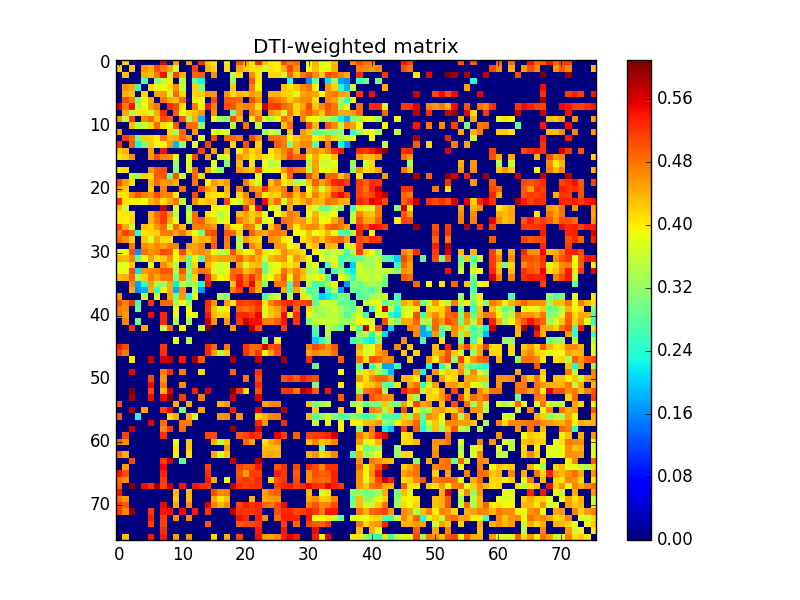

The data file committed next to this chart (first rows):
0.000000000000000000e+00, 4.185770613433323906e-01, 0.000000000000000000e+00, 0.000000000000000000e+00, 0.000000000000000000e+00, 0.000000000000000000e+00, 0.000000000000000000e+00, 5.583546125518319414e-01, 0.000000000000000000e+00, 4.545884626232504777e-01, 0.000000000000000000e+00, 4.526316745441872902e-01, 0.000000000000000000e+00, 5.223694121376185606e-01, 4.222657150713455265e-01, 4.054963430992925000e-01, 0.000000000000000000e+00, 4.027844506588447171e-01, 0.000000000000000000e+00, 5.016146754938233254e-01, 4.487967501254788161e-01, 4.049851526881506070e-01, 5.239580538131783927e-01, 4.279366807338932932e-01
4.185770613433323906e-01, 0.000000000000000000e+00, 4.266077925558808270e-01, 0.000000000000000000e+00, 4.594666270867021063e-01, 4.382482397542772912e-01, 5.057525909177078560e-01, 4.754685874585425909e-01, 4.460181726421023063e-01, 3.593165007804677846e-01, 0.000000000000000000e+00, 0.000000000000000000e+00, 5.137911111582383894e-01, 0.000000000000000000e+00, 4.366555697317873741e-01, 4.151566910422733181e-01, 0.000000000000000000e+00, 4.093176940386791807e-01, 0.000000000000000000e+00, 4.512878050221680870e-01, 4.271673281694174928e-01, 4.024662897014560925e-01, 4.085473860922136935e-01, 3.596729316758914274e-01
0.000000000000000000e+00, 4.266077925558808270e-01, 0.000000000000000000e+00, 0.000000000000000000e+00, 4.418849326175899872e-01, 4.270715827017173005e-01, 4.758574301425808062e-01, 5.430961814532945242e-01, 3.421739278138751783e-01, 5.114599580598339079e-01, 4.339033825450627768e-01, 0.000000000000000000e+00, 4.889738158053384964e-01, 4.952089771986412092e-01, 0.000000000000000000e+00, 4.618481672357009904e-01, 0.000000000000000000e+00, 0.000000000000000000e+00, 3.566084646823782234e-01, 4.095274840185709198e-01, 0.000000000000000000e+00, 4.657699760187771210e-01, 4.017167313017908081e-01, 0.000000000000000000e+00
0.000000000000000000e+00, 0.000000000000000000e+00, 0.000000000000000000e+00, 0.000000000000000000e+00, 2.530880356869359971e-01, 0.000000000000000000e+00, 3.098557870156973815e-01, 3.456101552178750258e-01, 4.061242551728386774e-01, 0.000000000000000000e+00, 3.431278387806340202e-01, 0.000000000000000000e+00, 2.888664967831302000e-01, 2.255682363632054988e-01, 0.000000000000000000e+00, 0.000000000000000000e+00, 0.000000000000000000e+00, 0.000000000000000000e+00, 3.292252421379088800e-01, 0.000000000000000000e+00, 0.000000000000000000e+00, 4.988390908365322729e-01, 4.012368166758538135e-01, 0.000000000000000000e+00
0.000000000000000000e+00, 4.594666270867021063e-01, 4.418849326175899872e-01, 2.530880356869359971e-01, 0.000000000000000000e+00, 4.161987057494159203e-01, 3.917934111029217070e-01, 3.896874707775977997e-01, 4.078130282745627277e-01, 4.651280497420214877e-01, 3.591274456706640139e-01, 0.000000000000000000e+00, 4.189275554757501130e-01, 3.082062420044076045e-01, 0.000000000000000000e+00, 0.000000000000000000e+00, 0.000000000000000000e+00, 0.000000000000000000e+00, 4.227392210055356814e-01, 0.000000000000000000e+00, 0.000000000000000000e+00, 4.718952713952875855e-01, 3.832305621045060118e-01, 0.000000000000000000e+00
0.000000000000000000e+00, 4.382482397542772912e-01, 4.270715827017173005e-01, 0.000000000000000000e+00, 4.161987057494159203e-01, 0.000000000000000000e+00, 4.455079348694053198e-01, 4.537373853739642970e-01, 3.657085671792916770e-01, 4.892828485710957742e-01, 4.128928242487668876e-01, 0.000000000000000000e+00, 4.142093037620568907e-01, 4.227704216753079836e-01, 4.556996599299859008e-01, 4.534808482634962168e-01, 0.000000000000000000e+00, 4.576951582936338858e-01, 4.100233850393231183e-01, 4.375066430238865878e-01, 4.262847503667541171e-01, 4.581377094820661133e-01, 4.382237063923337117e-01, 0.000000000000000000e+00
0.000000000000000000e+00, 5.057525909177078560e-01, 4.758574301425808062e-01, 3.098557870156973815e-01, 3.917934111029217070e-01, 4.455079348694053198e-01, 0.000000000000000000e+00, 4.783536803396202797e-01, 4.447594024634154986e-01, 4.279016679345384877e-01, 4.897726181088268849e-01, 0.000000000000000000e+00, 4.000377275860068083e-01, 3.857383228491282900e-01, 0.000000000000000000e+00, 5.045579668505013604e-01, 0.000000000000000000e+00, 4.957282424608837057e-01, 4.966156220524278186e-01, 4.871079751469167274e-01, 0.000000000000000000e+00, 5.033873155794332810e-01, 4.590574143637379256e-01, 0.000000000000000000e+00
5.583546125518319414e-01, 4.754685874585425909e-01, 5.430961814532945242e-01, 3.456101552178750258e-01, 3.896874707775977997e-01, 4.537373853739642970e-01, 4.783536803396202797e-01, 0.000000000000000000e+00, 5.271945687238391853e-01, 5.089284094107092704e-01, 4.067262760820399836e-01, 0.000000000000000000e+00, 4.788234863170970912e-01, 3.904238483559779871e-01, 5.444633484598920825e-01, 4.700135203133962158e-01, 0.000000000000000000e+00, 5.021675838710534245e-01, 4.961114536532690855e-01, 4.557710727856073007e-01, 4.720851865321041840e-01, 4.684259621668455109e-01, 4.080270952843481069e-01, 5.667637340848703520e-01
0.000000000000000000e+00, 4.460181726421023063e-01, 3.421739278138751783e-01, 4.061242551728386774e-01, 4.078130282745627277e-01, 3.657085671792916770e-01, 4.447594024634154986e-01, 5.271945687238391853e-01, 0.000000000000000000e+00, 4.937363736397685776e-01, 3.866204830160535066e-01, 4.167298101190994863e-01, 4.346311841094869788e-01, 4.561510458985674754e-01, 0.000000000000000000e+00, 4.655435461805879083e-01, 0.000000000000000000e+00, 0.000000000000000000e+00, 2.980185644172905768e-01, 4.596563774004908121e-01, 0.000000000000000000e+00, 4.735953530628204122e-01, 4.460779465128503207e-01, 0.000000000000000000e+00
4.545884626232504777e-01, 3.593165007804677846e-01, 5.114599580598339079e-01, 0.000000000000000000e+00, 4.651280497420214877e-01, 4.892828485710957742e-01, 4.279016679345384877e-01, 5.089284094107092704e-01, 4.937363736397685776e-01, 0.000000000000000000e+00, 5.004287471622098638e-01, 3.334725409267740859e-01, 4.385772984400995167e-01, 1.837856769561768133e-01, 0.000000000000000000e+00, 3.808781020812461726e-01, 3.303899900225625852e-01, 3.153863138088562890e-01, 5.009508775317510487e-01, 4.366906302798507777e-01, 0.000000000000000000e+00, 4.003479447543478176e-01, 4.828592899288194906e-01, 3.797153389192257089e-01
0.000000000000000000e+00, 0.000000000000000000e+00, 4.339033825450627768e-01, 3.431278387806340202e-01, 3.591274456706640139e-01, 4.128928242487668876e-01, 4.897726181088268849e-01, 4.067262760820399836e-01, 3.866204830160535066e-01, 5.004287471622098638e-01, 0.000000000000000000e+00, 4.864655130861286203e-01, 4.847394176568228241e-01, 3.216616633179191220e-01, 0.000000000000000000e+00, 0.000000000000000000e+00, 0.000000000000000000e+00, 0.000000000000000000e+00, 3.530348080615887119e-01, 0.000000000000000000e+00, 4.820269346237183172e-01, 0.000000000000000000e+00, 3.534383418512269115e-01, 0.000000000000000000e+00
4.526316745441872902e-01, 0.000000000000000000e+00, 0.000000000000000000e+00, 0.000000000000000000e+00, 0.000000000000000000e+00, 0.000000000000000000e+00, 0.000000000000000000e+00, 0.000000000000000000e+00, 4.167298101190994863e-01, 3.334725409267740859e-01, 4.864655130861286203e-01, 0.000000000000000000e+00, 4.528077527817523928e-01, 0.000000000000000000e+00, 0.000000000000000000e+00, 3.759835064411162775e-01, 3.803660229057549969e-01, 3.697166149971085058e-01, 0.000000000000000000e+00, 0.000000000000000000e+00, 0.000000000000000000e+00, 0.000000000000000000e+00, 0.000000000000000000e+00, 3.275745751536132122e-01
0.000000000000000000e+00, 5.137911111582383894e-01, 4.889738158053384964e-01, 2.888664967831302000e-01, 4.189275554757501130e-01, 4.142093037620568907e-01, 4.000377275860068083e-01, 4.788234863170970912e-01, 4.346311841094869788e-01, 4.385772984400995167e-01, 4.847394176568228241e-01, 4.528077527817523928e-01, 0.000000000000000000e+00, 3.828780311382686818e-01, 0.000000000000000000e+00, 5.078254350456574695e-01, 0.000000000000000000e+00, 4.923245512602000828e-01, 4.851285371024003923e-01, 4.775158226021806174e-01, 0.000000000000000000e+00, 5.048495110350442738e-01, 4.599750685086737012e-01, 0.000000000000000000e+00
5.223694121376185606e-01, 0.000000000000000000e+00, 4.952089771986412092e-01, 2.255682363632054988e-01, 3.082062420044076045e-01, 4.227704216753079836e-01, 3.857383228491282900e-01, 3.904238483559779871e-01, 4.561510458985674754e-01, 1.837856769561768133e-01, 3.216616633179191220e-01, 0.000000000000000000e+00, 3.828780311382686818e-01, 0.000000000000000000e+00, 5.138133769475921042e-01, 0.000000000000000000e+00, 0.000000000000000000e+00, 0.000000000000000000e+00, 4.159521788919259833e-01, 0.000000000000000000e+00, 5.058618432052215397e-01, 0.000000000000000000e+00, 4.175957145117176195e-01, 0.000000000000000000e+00
4.222657150713455265e-01, 4.366555697317873741e-01, 0.000000000000000000e+00, 0.000000000000000000e+00, 0.000000000000000000e+00, 4.556996599299859008e-01, 0.000000000000000000e+00, 5.444633484598920825e-01, 0.000000000000000000e+00, 0.000000000000000000e+00, 0.000000000000000000e+00, 0.000000000000000000e+00, 0.000000000000000000e+00, 5.138133769475921042e-01, 0.000000000000000000e+00, 4.507497462550947853e-01, 0.000000000000000000e+00, 4.416807130754292765e-01, 0.000000000000000000e+00, 3.958004217100855038e-01, 4.523068815035051204e-01, 4.144030469173798914e-01, 4.345370390473046185e-01, 0.000000000000000000e+00
4.054963430992925000e-01, 4.151566910422733181e-01, 4.618481672357009904e-01, 0.000000000000000000e+00, 0.000000000000000000e+00, 4.534808482634962168e-01, 5.045579668505013604e-01, 4.700135203133962158e-01, 4.655435461805879083e-01, 3.808781020812461726e-01, 0.000000000000000000e+00, 3.759835064411162775e-01, 5.078254350456574695e-01, 0.000000000000000000e+00, 4.507497462550947853e-01, 0.000000000000000000e+00, 3.741881954839452185e-01, 3.672459652114213879e-01, 0.000000000000000000e+00, 4.588259195852011918e-01, 4.340376644547095930e-01, 4.031509429039232262e-01, 4.268958779919035940e-01, 4.025584844743814172e-01
0.000000000000000000e+00, 0.000000000000000000e+00, 0.000000000000000000e+00, 0.000000000000000000e+00, 0.000000000000000000e+00, 0.000000000000000000e+00, 0.000000000000000000e+00, 0.000000000000000000e+00, 0.000000000000000000e+00, 3.303899900225625852e-01, 0.000000000000000000e+00, 3.803660229057549969e-01, 0.000000000000000000e+00, 0.000000000000000000e+00, 0.000000000000000000e+00, 3.741881954839452185e-01, 0.000000000000000000e+00, 3.150659448767976212e-01, 0.000000000000000000e+00, 4.331020449148895168e-01, 0.000000000000000000e+00, 4.064517580113832240e-01, 0.000000000000000000e+00, 3.849792920917641248e-01
4.027844506588447171e-01, 4.093176940386791807e-01, 0.000000000000000000e+00, 0.000000000000000000e+00, 0.000000000000000000e+00, 4.576951582936338858e-01, 4.957282424608837057e-01, 5.021675838710534245e-01, 0.000000000000000000e+00, 3.153863138088562890e-01, 0.000000000000000000e+00, 3.697166149971085058e-01, 4.923245512602000828e-01, 0.000000000000000000e+00, 4.416807130754292765e-01, 3.672459652114213879e-01, 3.150659448767976212e-01, 0.000000000000000000e+00, 0.000000000000000000e+00, 4.569897148909248252e-01, 4.360730760487990798e-01, 4.251332208199438134e-01, 5.074546011676686064e-01, 3.844527757283793257e-01
0.000000000000000000e+00, 0.000000000000000000e+00, 3.566084646823782234e-01, 3.292252421379088800e-01, 4.227392210055356814e-01, 4.100233850393231183e-01, 4.966156220524278186e-01, 4.961114536532690855e-01, 2.980185644172905768e-01, 5.009508775317510487e-01, 3.530348080615887119e-01, 0.000000000000000000e+00, 4.851285371024003923e-01, 4.159521788919259833e-01, 0.000000000000000000e+00, 0.000000000000000000e+00, 0.000000000000000000e+00, 0.000000000000000000e+00, 0.000000000000000000e+00, 0.000000000000000000e+00, 0.000000000000000000e+00, 0.000000000000000000e+00, 3.866563900045876245e-01, 0.000000000000000000e+00
5.016146754938233254e-01, 4.512878050221680870e-01, 4.095274840185709198e-01, 0.000000000000000000e+00, 0.000000000000000000e+00, 4.375066430238865878e-01, 4.871079751469167274e-01, 4.557710727856073007e-01, 4.596563774004908121e-01, 4.366906302798507777e-01, 0.000000000000000000e+00, 0.000000000000000000e+00, 4.775158226021806174e-01, 0.000000000000000000e+00, 3.958004217100855038e-01, 4.588259195852011918e-01, 4.331020449148895168e-01, 4.569897148909248252e-01, 0.000000000000000000e+00, 0.000000000000000000e+00, 4.738715367719615879e-01, 4.116879258277675868e-01, 3.664659843309697185e-01, 0.000000000000000000e+00
4.487967501254788161e-01, 4.271673281694174928e-01, 0.000000000000000000e+00, 0.000000000000000000e+00, 0.000000000000000000e+00, 4.262847503667541171e-01, 0.000000000000000000e+00, 4.720851865321041840e-01, 0.000000000000000000e+00, 0.000000000000000000e+00, 4.820269346237183172e-01, 0.000000000000000000e+00, 0.000000000000000000e+00, 5.058618432052215397e-01, 4.523068815035051204e-01, 4.340376644547095930e-01, 0.000000000000000000e+00, 4.360730760487990798e-01, 0.000000000000000000e+00, 4.738715367719615879e-01, 0.000000000000000000e+00, 4.667588218636057884e-01, 4.495856804841419918e-01, 5.260458738602472595e-01
4.049851526881506070e-01, 4.024662897014560925e-01, 4.657699760187771210e-01, 4.988390908365322729e-01, 4.718952713952875855e-01, 4.581377094820661133e-01, 5.033873155794332810e-01, 4.684259621668455109e-01, 4.735953530628204122e-01, 4.003479447543478176e-01, 0.000000000000000000e+00, 0.000000000000000000e+00, 5.048495110350442738e-01, 0.000000000000000000e+00, 4.144030469173798914e-01, 4.031509429039232262e-01, 4.064517580113832240e-01, 4.251332208199438134e-01, 0.000000000000000000e+00, 4.116879258277675868e-01, 4.667588218636057884e-01, 0.000000000000000000e+00, 4.790007450671198153e-01, 3.969824815312030797e-01
5.239580538131783927e-01, 4.085473860922136935e-01, 4.017167313017908081e-01, 4.012368166758538135e-01, 3.832305621045060118e-01, 4.382237063923337117e-01, 4.590574143637379256e-01, 4.080270952843481069e-01, 4.460779465128503207e-01, 4.828592899288194906e-01, 3.534383418512269115e-01, 0.000000000000000000e+00, 4.599750685086737012e-01, 4.175957145117176195e-01, 4.345370390473046185e-01, 4.268958779919035940e-01, 0.000000000000000000e+00, 5.074546011676686064e-01, 3.866563900045876245e-01, 3.664659843309697185e-01, 4.495856804841419918e-01, 4.790007450671198153e-01, 0.000000000000000000e+00, 5.492884628894267873e-01
4.279366807338932932e-01, 3.596729316758914274e-01, 0.000000000000000000e+00, 0.000000000000000000e+00, 0.000000000000000000e+00, 0.000000000000000000e+00, 0.000000000000000000e+00, 5.667637340848703520e-01, 0.000000000000000000e+00, 3.797153389192257089e-01, 0.000000000000000000e+00, 3.275745751536132122e-01, 0.000000000000000000e+00, 0.000000000000000000e+00, 0.000000000000000000e+00, 4.025584844743814172e-01, 3.849792920917641248e-01, 3.844527757283793257e-01, 0.000000000000000000e+00, 0.000000000000000000e+00, 5.260458738602472595e-01, 3.969824815312030797e-01, 5.492884628894267873e-01, 0.000000000000000000e+00
3.995875852882267987e-01, 4.068426403727187779e-01, 4.121480199176936754e-01, 0.000000000000000000e+00, 0.000000000000000000e+00, 4.356421058287651138e-01, 4.920559957899683923e-01, 5.148414784765996677e-01, 4.527423841370609159e-01, 3.421566301272596089e-01, 0.000000000000000000e+00, 3.718548990697698731e-01, 4.866181022101924158e-01, 0.000000000000000000e+00, 4.050362851716448054e-01, 3.854360199785670793e-01, 3.411285762110075059e-01, 3.733084651972097823e-01, 0.000000000000000000e+00, 4.304701142093683153e-01, 4.481269544101617042e-01, 4.228364586726138241e-01, 4.376253599734720723e-01, 3.834784528449646790e-01
4.025507712692902862e-01, 3.961043854258682884e-01, 4.150351683610805087e-01, 0.000000000000000000e+00, 0.000000000000000000e+00, 4.363284307386693928e-01, 4.787622088076926019e-01, 5.188607704567181900e-01, 4.386531489275605766e-01, 3.853499101946802896e-01, 0.000000000000000000e+00, 3.430159702040597169e-01, 4.809910812798712798e-01, 4.961992915224565093e-01, 4.329991933382176250e-01, 4.218875676025879984e-01, 3.702324676012618276e-01, 3.973231584490231061e-01, 0.000000000000000000e+00, 4.742982963751096737e-01, 4.472184512515059995e-01, 4.129124035386195213e-01, 4.832452169012838028e-01, 3.688073937971541039e-01
5.077893533061692555e-01, 4.430199350658097779e-01, 3.593523984011304795e-01, 0.000000000000000000e+00, 4.293119747372048933e-01, 4.165869203255285758e-01, 4.599636059357400941e-01, 4.862282391220585920e-01, 3.637991486981242972e-01, 4.865441496758965978e-01, 4.300743256739956166e-01, 0.000000000000000000e+00, 4.723206153518120787e-01, 4.756908123891496198e-01, 4.678155639079575878e-01, 4.545851318367777893e-01, 0.000000000000000000e+00, 4.556864723402075934e-01, 3.989482014762549822e-01, 3.995970154952410147e-01, 4.763490340319028737e-01, 4.711191048906118728e-01, 3.683881605900957146e-01, 0.000000000000000000e+00
4.728646883577539151e-01, 5.118139325207757828e-01, 4.871170665520966891e-01, 2.358992765200713104e-01, 4.059777839037752023e-01, 4.144926348364783020e-01, 4.203315894598618763e-01, 4.744136437917170768e-01, 4.760010289946930984e-01, 4.475642658269256002e-01, 4.820805780690182729e-01, 4.267563229097565136e-01, 3.870995544209959727e-01, 3.012325412976272210e-01, 4.990326844740881063e-01, 5.082515010155519430e-01, 0.000000000000000000e+00, 4.973523077756666910e-01, 4.857440084193316854e-01, 4.173490164133222824e-01, 0.000000000000000000e+00, 4.942674825806724903e-01, 4.542956129990490810e-01, 4.431678117222292990e-01
4.870232022852684084e-01, 4.594573393122294847e-01, 4.184027319162648140e-01, 0.000000000000000000e+00, 4.263878922214939249e-01, 3.733200891904649987e-01, 4.477818472944716799e-01, 4.117977938458057818e-01, 4.135513407339324043e-01, 0.000000000000000000e+00, 0.000000000000000000e+00, 0.000000000000000000e+00, 4.253620212170948767e-01, 4.385680762329476901e-01, 4.368202829724601166e-01, 4.832596834488275261e-01, 0.000000000000000000e+00, 4.756849057955401250e-01, 0.000000000000000000e+00, 3.420239810843133110e-01, 4.569244702193743790e-01, 4.289643912865354070e-01, 4.139770249451348860e-01, 0.000000000000000000e+00
0.000000000000000000e+00, 0.000000000000000000e+00, 4.756905161334153975e-01, 0.000000000000000000e+00, 4.631599592594379255e-01, 4.481090420592142021e-01, 4.645709531482540844e-01, 4.484722148570041145e-01, 4.705278931072822135e-01, 4.706414332854892968e-01, 0.000000000000000000e+00, 4.554155864695386136e-01, 4.498323427085104131e-01, 4.672604586109970759e-01, 0.000000000000000000e+00, 4.944666340169748264e-01, 0.000000000000000000e+00, 4.698675823269820029e-01, 0.000000000000000000e+00, 3.540195594490911923e-01, 0.000000000000000000e+00, 4.706052445908736059e-01, 4.364002678744942076e-01, 0.000000000000000000e+00
3.870612514701776141e-01, 3.907191433466625785e-01, 5.025458285720381113e-01, 1.652152363838109983e-01, 4.825108546481696736e-01, 4.575680994119825096e-01, 4.664707811938461068e-01, 5.067110951371553984e-01, 4.947847490287172190e-01, 3.916273912996637852e-01, 5.087150193504758056e-01, 4.252513013109007201e-01, 4.533352152242065003e-01, 4.654002437567085204e-01, 4.484207734764141806e-01, 3.893202919725545219e-01, 3.483219053675236099e-01, 3.547834758872365768e-01, 5.040888663956610838e-01, 4.250429607452531067e-01, 3.912042432042607265e-01, 4.044724485828407046e-01, 4.756950429977129247e-01, 4.068333306111698855e-01
4.412210535257752864e-01, 4.323537847952280133e-01, 4.681381429807309202e-01, 2.906659923608714835e-01, 3.944227566387438766e-01, 4.492634128708070107e-01, 4.103517656991418905e-01, 4.237618112711534768e-01, 4.655437772859740142e-01, 3.848632439872933797e-01, 4.357627262246421274e-01, 2.818384841833290744e-01, 3.979985147805361057e-01, 2.841197399924362266e-01, 4.653996657223711253e-01, 4.433204857846239078e-01, 4.519464870157313130e-01, 4.532248697820590033e-01, 4.515702859229028809e-01, 4.930396093225931087e-01, 4.449659182497133214e-01, 4.721357366536064748e-01, 4.422032950132762097e-01, 3.626291675228001110e-01
3.752918691372086890e-01, 3.782820066680955273e-01, 4.210228943054660777e-01, 0.000000000000000000e+00, 0.000000000000000000e+00, 3.792475790328967977e-01, 0.000000000000000000e+00, 4.649402142018568829e-01, 4.239581969224319180e-01, 3.519885096621523934e-01, 0.000000000000000000e+00, 3.082046125718028162e-01, 4.151168883544371080e-01, 0.000000000000000000e+00, 4.416539392544929776e-01, 4.012455520982640134e-01, 3.603522474693621191e-01, 3.894570088221969151e-01, 0.000000000000000000e+00, 4.488318494599121133e-01, 3.675343975076275083e-01, 4.284312426279083819e-01, 4.335480004833084933e-01, 2.922623722977030769e-01
3.840462121443122823e-01, 3.854401257317571217e-01, 5.056124292783179541e-01, 2.130876319028444099e-01, 4.549184777458454843e-01, 4.646415282954496906e-01, 4.672967645911538237e-01, 5.039191823282205274e-01, 4.944195879409625238e-01, 3.385958902352376731e-01, 4.988101288801011224e-01, 3.146878894024183748e-01, 4.454378257372001992e-01, 4.799186195995648885e-01, 4.718086927837402134e-01, 3.729669002547333911e-01, 3.653337858324379184e-01, 3.743714069907241870e-01, 4.908627116719809225e-01, 4.791100043600872160e-01, 4.296328544299449215e-01, 4.515984068876481849e-01, 4.808726804836975233e-01, 2.927505728795932183e-01
4.329180055788183767e-01, 4.422786955684055998e-01, 4.911668916845353117e-01, 3.333387842391987155e-01, 4.189134199957025850e-01, 4.748335997763674099e-01, 4.487973852760476778e-01, 4.781349464971009211e-01, 4.770554540570213775e-01, 3.062325018945509791e-01, 4.657743940256933168e-01, 3.001100724634110928e-01, 4.169237380989169739e-01, 0.000000000000000000e+00, 5.211779667884971490e-01, 4.323114874537987151e-01, 3.839197402135033910e-01, 4.082952997157858754e-01, 4.906787550563305178e-01, 5.292575234897251013e-01, 4.734179092368350217e-01, 5.217816374484879338e-01, 4.720298234009003835e-01, 3.637515777465938904e-01
0.000000000000000000e+00, 0.000000000000000000e+00, 4.680287045014226988e-01, 1.748562445240073870e-01, 2.424348719757621895e-01, 4.515363274504666791e-01, 3.301801696154945120e-01, 3.261259497334024204e-01, 4.435566962804998181e-01, 2.174732031217034012e-01, 3.510847514936448754e-01, 3.232592746877094858e-01, 3.438988136489536940e-01, 2.304120632908616129e-01, 5.402565317574007375e-01, 0.000000000000000000e+00, 0.000000000000000000e+00, 0.000000000000000000e+00, 4.237882912632184862e-01, 5.415062643225032613e-01, 4.880723684959489272e-01, 5.493764671339648187e-01, 4.433425870901229193e-01, 3.053575754165648859e-01
0.000000000000000000e+00, 0.000000000000000000e+00, 4.445863563821854103e-01, 1.601386537484758010e-01, 1.822707214825322053e-01, 4.384456658394659256e-01, 2.506043925940085182e-01, 3.943556228037892741e-01, 4.455334595358235728e-01, 1.799085200824923902e-01, 4.629860310291161185e-01, 0.000000000000000000e+00, 3.514963978079874152e-01, 1.679891789018239934e-01, 0.000000000000000000e+00, 0.000000000000000000e+00, 0.000000000000000000e+00, 0.000000000000000000e+00, 4.712684785229265816e-01, 5.140590356897908331e-01, 0.000000000000000000e+00, 5.070588201631531788e-01, 4.369476466730559117e-01, 0.000000000000000000e+00
4.606978434794107846e-01, 0.000000000000000000e+00, 0.000000000000000000e+00, 0.000000000000000000e+00, 3.546974609814719237e-01, 0.000000000000000000e+00, 3.817636411388187212e-01, 0.000000000000000000e+00, 4.513492143261165213e-01, 3.038124481584287273e-01, 4.529966532678946778e-01, 2.434202084648343090e-01, 3.840308896255736903e-01, 0.000000000000000000e+00, 0.000000000000000000e+00, 0.000000000000000000e+00, 3.320979436088318248e-01, 3.120120465755463202e-01, 0.000000000000000000e+00, 0.000000000000000000e+00, 0.000000000000000000e+00, 0.000000000000000000e+00, 0.000000000000000000e+00, 2.629356483725238114e-01
5.051298503581495014e-01, 4.715218712126854061e-01, 5.256313400001866309e-01, 2.601610580212270207e-01, 0.000000000000000000e+00, 5.228066786889566941e-01, 0.000000000000000000e+00, 4.838407322726404058e-01, 4.855241399176394856e-01, 3.343505555362157877e-01, 3.923247520996208104e-01, 3.239637463502721970e-01, 0.000000000000000000e+00, 0.000000000000000000e+00, 5.257202589376442914e-01, 4.557554302526580225e-01, 0.000000000000000000e+00, 4.554783016560898234e-01, 4.056663494868127939e-01, 5.181502706405932690e-01, 5.110096989397766576e-01, 5.121919656920649322e-01, 5.262397132514415876e-01, 4.050508058549027179e-01
4.758988833425750187e-01, 4.633740379428185063e-01, 0.000000000000000000e+00, 2.952602803707122803e-01, 0.000000000000000000e+00, 0.000000000000000000e+00, 0.000000000000000000e+00, 0.000000000000000000e+00, 0.000000000000000000e+00, 3.909940816489850812e-01, 0.000000000000000000e+00, 3.884700451524559783e-01, 0.000000000000000000e+00, 0.000000000000000000e+00, 5.169403458785776229e-01, 4.271387091495186250e-01, 3.669312385299468016e-01, 4.010074065931841236e-01, 0.000000000000000000e+00, 4.918736269536815864e-01, 4.768386453365662248e-01, 4.938706876781179811e-01, 5.134201066307403361e-01, 3.683104802046012760e-01
4.768892459884364055e-01, 4.539166014329499843e-01, 0.000000000000000000e+00, 0.000000000000000000e+00, 0.000000000000000000e+00, 5.453147360651751097e-01, 0.000000000000000000e+00, 5.293727381193831238e-01, 0.000000000000000000e+00, 3.871755477772627074e-01, 0.000000000000000000e+00, 3.884728255639494088e-01, 3.861235094011675750e-01, 0.000000000000000000e+00, 5.383446140087978504e-01, 4.318167769782172982e-01, 4.136297263159300908e-01, 4.200552634970434185e-01, 0.000000000000000000e+00, 5.289727661887424492e-01, 5.327640193384384215e-01, 5.102801396642910881e-01, 5.508577854476526259e-01, 3.709882143142476107e-01
0.000000000000000000e+00, 4.684457329043618112e-01, 0.000000000000000000e+00, 2.946198582649230957e-01, 0.000000000000000000e+00, 0.000000000000000000e+00, 0.000000000000000000e+00, 5.316662132123377571e-01, 0.000000000000000000e+00, 3.370962745569541230e-01, 0.000000000000000000e+00, 3.397503418202000858e-01, 0.000000000000000000e+00, 0.000000000000000000e+00, 5.705992451748376215e-01, 4.581827636525109271e-01, 0.000000000000000000e+00, 4.520694813416226143e-01, 0.000000000000000000e+00, 5.206116086853536107e-01, 5.738146473918784851e-01, 5.453828426600353385e-01, 5.438624675538039632e-01, 4.718708103791333097e-01
0.000000000000000000e+00, 0.000000000000000000e+00, 5.221875422664075117e-01, 0.000000000000000000e+00, 4.430423007356624754e-01, 0.000000000000000000e+00, 0.000000000000000000e+00, 3.662166142077228903e-01, 4.880028171107118062e-01, 0.000000000000000000e+00, 3.952193628771640266e-01, 0.000000000000000000e+00, 0.000000000000000000e+00, 3.552216089954184919e-01, 6.089784677432716897e-01, 0.000000000000000000e+00, 0.000000000000000000e+00, 0.000000000000000000e+00, 4.552155346322825924e-01, 0.000000000000000000e+00, 0.000000000000000000e+00, 5.748818427280513177e-01, 5.024848788774316510e-01, 0.000000000000000000e+00
0.000000000000000000e+00, 0.000000000000000000e+00, 0.000000000000000000e+00, 0.000000000000000000e+00, 0.000000000000000000e+00, 0.000000000000000000e+00, 0.000000000000000000e+00, 0.000000000000000000e+00, 0.000000000000000000e+00, 0.000000000000000000e+00, 0.000000000000000000e+00, 0.000000000000000000e+00, 0.000000000000000000e+00, 0.000000000000000000e+00, 0.000000000000000000e+00, 0.000000000000000000e+00, 0.000000000000000000e+00, 0.000000000000000000e+00, 0.000000000000000000e+00, 0.000000000000000000e+00, 0.000000000000000000e+00, 0.000000000000000000e+00, 0.000000000000000000e+00, 0.000000000000000000e+00
0.000000000000000000e+00, 0.000000000000000000e+00, 0.000000000000000000e+00, 0.000000000000000000e+00, 0.000000000000000000e+00, 0.000000000000000000e+00, 0.000000000000000000e+00, 0.000000000000000000e+00, 0.000000000000000000e+00, 3.879191629320645207e-01, 0.000000000000000000e+00, 3.587102168200670960e-01, 0.000000000000000000e+00, 0.000000000000000000e+00, 0.000000000000000000e+00, 0.000000000000000000e+00, 0.000000000000000000e+00, 0.000000000000000000e+00, 0.000000000000000000e+00, 0.000000000000000000e+00, 0.000000000000000000e+00, 0.000000000000000000e+00, 0.000000000000000000e+00, 3.091137207563035005e-01
5.397466980733924835e-01, 5.031082116473173382e-01, 0.000000000000000000e+00, 0.000000000000000000e+00, 0.000000000000000000e+00, 0.000000000000000000e+00, 0.000000000000000000e+00, 5.184198561620926293e-01, 0.000000000000000000e+00, 0.000000000000000000e+00, 0.000000000000000000e+00, 0.000000000000000000e+00, 0.000000000000000000e+00, 0.000000000000000000e+00, 5.241296485784662229e-01, 4.847917047595274864e-01, 0.000000000000000000e+00, 4.804702532978871732e-01, 0.000000000000000000e+00, 0.000000000000000000e+00, 5.207974606007899077e-01, 4.868567862943313784e-01, 4.888837397077633873e-01, 5.656103076497945858e-01
5.112544279368284039e-01, 4.749972036334093040e-01, 0.000000000000000000e+00, 0.000000000000000000e+00, 0.000000000000000000e+00, 0.000000000000000000e+00, 0.000000000000000000e+00, 5.217953267569840348e-01, 0.000000000000000000e+00, 0.000000000000000000e+00, 0.000000000000000000e+00, 0.000000000000000000e+00, 0.000000000000000000e+00, 0.000000000000000000e+00, 5.309171712070028804e-01, 4.511403936919777258e-01, 3.437015096407803894e-01, 4.234319689216757832e-01, 0.000000000000000000e+00, 0.000000000000000000e+00, 5.217505847181840295e-01, 4.799504249458548255e-01, 5.199221593771227168e-01, 3.968645727834431147e-01
0.000000000000000000e+00, 0.000000000000000000e+00, 4.025203082470146798e-01, 0.000000000000000000e+00, 0.000000000000000000e+00, 5.681853298626121651e-01, 0.000000000000000000e+00, 5.595333657831746965e-01, 5.726344608792758306e-01, 0.000000000000000000e+00, 5.393366371124729275e-01, 0.000000000000000000e+00, 5.876612663269042969e-01, 4.942823877732548943e-01, 0.000000000000000000e+00, 0.000000000000000000e+00, 0.000000000000000000e+00, 0.000000000000000000e+00, 5.828425109783088587e-01, 0.000000000000000000e+00, 0.000000000000000000e+00, 0.000000000000000000e+00, 5.711759274717137513e-01, 0.000000000000000000e+00
0.000000000000000000e+00, 0.000000000000000000e+00, 0.000000000000000000e+00, 0.000000000000000000e+00, 0.000000000000000000e+00, 0.000000000000000000e+00, 0.000000000000000000e+00, 0.000000000000000000e+00, 0.000000000000000000e+00, 0.000000000000000000e+00, 0.000000000000000000e+00, 0.000000000000000000e+00, 0.000000000000000000e+00, 0.000000000000000000e+00, 0.000000000000000000e+00, 0.000000000000000000e+00, 0.000000000000000000e+00, 0.000000000000000000e+00, 0.000000000000000000e+00, 0.000000000000000000e+00, 0.000000000000000000e+00, 0.000000000000000000e+00, 0.000000000000000000e+00, 0.000000000000000000e+00
0.000000000000000000e+00, 0.000000000000000000e+00, 5.513794152031984419e-01, 0.000000000000000000e+00, 0.000000000000000000e+00, 0.000000000000000000e+00, 0.000000000000000000e+00, 4.700622730021143947e-01, 5.279906827303262329e-01, 0.000000000000000000e+00, 4.757613172257030842e-01, 0.000000000000000000e+00, 0.000000000000000000e+00, 4.145820164895840931e-01, 0.000000000000000000e+00, 0.000000000000000000e+00, 0.000000000000000000e+00, 0.000000000000000000e+00, 4.923668131592427999e-01, 0.000000000000000000e+00, 0.000000000000000000e+00, 0.000000000000000000e+00, 5.222715863441351747e-01, 0.000000000000000000e+00
0.000000000000000000e+00, 0.000000000000000000e+00, 0.000000000000000000e+00, 0.000000000000000000e+00, 0.000000000000000000e+00, 5.089477057805819049e-01, 0.000000000000000000e+00, 4.546090467782288869e-01, 0.000000000000000000e+00, 0.000000000000000000e+00, 0.000000000000000000e+00, 0.000000000000000000e+00, 0.000000000000000000e+00, 0.000000000000000000e+00, 0.000000000000000000e+00, 0.000000000000000000e+00, 0.000000000000000000e+00, 0.000000000000000000e+00, 0.000000000000000000e+00, 0.000000000000000000e+00, 4.764267206192017157e-01, 0.000000000000000000e+00, 5.042872761618724109e-01, 0.000000000000000000e+00
0.000000000000000000e+00, 0.000000000000000000e+00, 0.000000000000000000e+00, 0.000000000000000000e+00, 0.000000000000000000e+00, 5.480228761265456550e-01, 0.000000000000000000e+00, 4.746788924794708153e-01, 0.000000000000000000e+00, 0.000000000000000000e+00, 4.635715124863615255e-01, 0.000000000000000000e+00, 0.000000000000000000e+00, 0.000000000000000000e+00, 0.000000000000000000e+00, 0.000000000000000000e+00, 0.000000000000000000e+00, 0.000000000000000000e+00, 0.000000000000000000e+00, 0.000000000000000000e+00, 0.000000000000000000e+00, 0.000000000000000000e+00, 5.261528328013364009e-01, 0.000000000000000000e+00
0.000000000000000000e+00, 0.000000000000000000e+00, 6.079709242671209601e-01, 0.000000000000000000e+00, 0.000000000000000000e+00, 5.031622404540126992e-01, 0.000000000000000000e+00, 4.363915425034343154e-01, 5.633653785288421645e-01, 0.000000000000000000e+00, 0.000000000000000000e+00, 0.000000000000000000e+00, 5.333264295603252769e-01, 0.000000000000000000e+00, 5.588581445129988667e-01, 0.000000000000000000e+00, 0.000000000000000000e+00, 0.000000000000000000e+00, 5.996785026725707235e-01, 5.239373545675277688e-01, 4.074344744526284257e-01, 0.000000000000000000e+00, 5.003445962337157438e-01, 0.000000000000000000e+00
0.000000000000000000e+00, 0.000000000000000000e+00, 5.881332935871977918e-01, 0.000000000000000000e+00, 0.000000000000000000e+00, 5.482309267986504864e-01, 0.000000000000000000e+00, 5.494889645787329746e-01, 6.036086557312867473e-01, 0.000000000000000000e+00, 5.125432162660532587e-01, 0.000000000000000000e+00, 0.000000000000000000e+00, 4.749628332213273740e-01, 0.000000000000000000e+00, 0.000000000000000000e+00, 0.000000000000000000e+00, 0.000000000000000000e+00, 5.626090586278146288e-01, 0.000000000000000000e+00, 0.000000000000000000e+00, 0.000000000000000000e+00, 5.615015385968785688e-01, 0.000000000000000000e+00
4.995567708517534844e-01, 0.000000000000000000e+00, 0.000000000000000000e+00, 0.000000000000000000e+00, 0.000000000000000000e+00, 0.000000000000000000e+00, 0.000000000000000000e+00, 0.000000000000000000e+00, 0.000000000000000000e+00, 4.388948916228910258e-01, 0.000000000000000000e+00, 4.435547194438221874e-01, 0.000000000000000000e+00, 0.000000000000000000e+00, 0.000000000000000000e+00, 0.000000000000000000e+00, 4.374540842974983246e-01, 4.561872225300103167e-01, 0.000000000000000000e+00, 0.000000000000000000e+00, 0.000000000000000000e+00, 0.000000000000000000e+00, 0.000000000000000000e+00, 4.478389793513984918e-01
0.000000000000000000e+00, 0.000000000000000000e+00, 5.815793267534302702e-01, 0.000000000000000000e+00, 4.515309262095522080e-01, 0.000000000000000000e+00, 0.000000000000000000e+00, 5.066729309455835217e-01, 5.538030971033950367e-01, 0.000000000000000000e+00, 2.977470218851708816e-01, 0.000000000000000000e+00, 0.000000000000000000e+00, 4.480949356142686080e-01, 0.000000000000000000e+00, 0.000000000000000000e+00, 0.000000000000000000e+00, 0.000000000000000000e+00, 5.336435241546164665e-01, 0.000000000000000000e+00, 0.000000000000000000e+00, 0.000000000000000000e+00, 5.528591331950555299e-01, 0.000000000000000000e+00
4.971417333754242218e-01, 0.000000000000000000e+00, 0.000000000000000000e+00, 2.364727379749033964e-01, 0.000000000000000000e+00, 0.000000000000000000e+00, 0.000000000000000000e+00, 0.000000000000000000e+00, 4.130209949898763222e-01, 4.467412313203443230e-01, 0.000000000000000000e+00, 4.444744368893195907e-01, 3.639531128466496068e-01, 0.000000000000000000e+00, 0.000000000000000000e+00, 0.000000000000000000e+00, 4.546890741125295121e-01, 4.657926268818237125e-01, 0.000000000000000000e+00, 4.573389734217391811e-01, 0.000000000000000000e+00, 0.000000000000000000e+00, 4.141367467128511115e-01, 4.396140164883564072e-01
0.000000000000000000e+00, 0.000000000000000000e+00, 0.000000000000000000e+00, 0.000000000000000000e+00, 0.000000000000000000e+00, 5.538331578129732646e-01, 0.000000000000000000e+00, 4.845271264946656165e-01, 0.000000000000000000e+00, 0.000000000000000000e+00, 4.777886154020333787e-01, 4.746397654280539169e-01, 0.000000000000000000e+00, 0.000000000000000000e+00, 0.000000000000000000e+00, 0.000000000000000000e+00, 0.000000000000000000e+00, 0.000000000000000000e+00, 0.000000000000000000e+00, 0.000000000000000000e+00, 0.000000000000000000e+00, 0.000000000000000000e+00, 5.322651513985147131e-01, 4.600705383244886870e-01
0.000000000000000000e+00, 0.000000000000000000e+00, 5.722323065276738729e-01, 0.000000000000000000e+00, 0.000000000000000000e+00, 0.000000000000000000e+00, 0.000000000000000000e+00, 4.685293745944537069e-01, 5.183544578707661721e-01, 0.000000000000000000e+00, 4.847250248748025125e-01, 0.000000000000000000e+00, 0.000000000000000000e+00, 0.000000000000000000e+00, 0.000000000000000000e+00, 0.000000000000000000e+00, 0.000000000000000000e+00, 0.000000000000000000e+00, 5.918772497322665194e-01, 0.000000000000000000e+00, 0.000000000000000000e+00, 0.000000000000000000e+00, 5.617447892288044420e-01, 0.000000000000000000e+00
0.000000000000000000e+00, 5.076985317378215345e-01, 0.000000000000000000e+00, 0.000000000000000000e+00, 0.000000000000000000e+00, 0.000000000000000000e+00, 0.000000000000000000e+00, 5.235707810483660740e-01, 0.000000000000000000e+00, 0.000000000000000000e+00, 0.000000000000000000e+00, 0.000000000000000000e+00, 0.000000000000000000e+00, 0.000000000000000000e+00, 5.109607512242221317e-01, 5.059126868569212565e-01, 0.000000000000000000e+00, 0.000000000000000000e+00, 0.000000000000000000e+00, 4.960952492060006769e-01, 5.081167657411994609e-01, 5.333923767809721772e-01, 5.204853290631231699e-01, 0.000000000000000000e+00
4.878641000211075274e-01, 4.635827481499970038e-01, 0.000000000000000000e+00, 0.000000000000000000e+00, 0.000000000000000000e+00, 0.000000000000000000e+00, 0.000000000000000000e+00, 0.000000000000000000e+00, 0.000000000000000000e+00, 3.817100151132437058e-01, 0.000000000000000000e+00, 4.238715478436781980e-01, 0.000000000000000000e+00, 0.000000000000000000e+00, 0.000000000000000000e+00, 4.404916260226974245e-01, 3.514683731159093938e-01, 4.240521759431674087e-01, 0.000000000000000000e+00, 0.000000000000000000e+00, 4.880773250638941185e-01, 4.450659313442725806e-01, 0.000000000000000000e+00, 4.062992171522789020e-01
... 15 more rows
